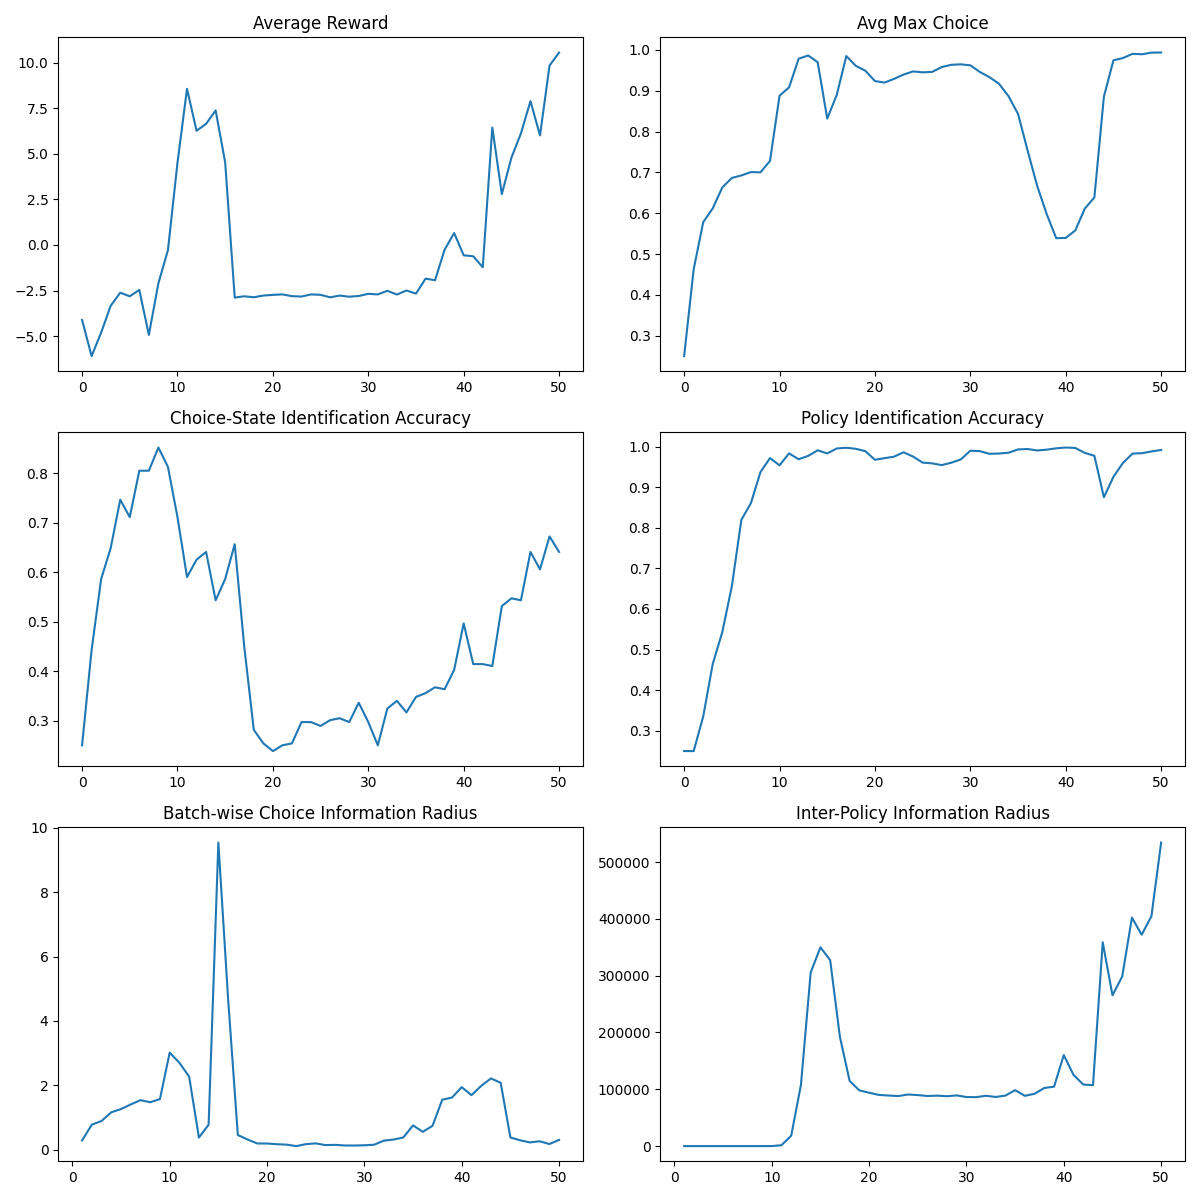

Values plotted in this chart, from the file beside it:
epoch, avg_reward, skill_max, enc_acc, skill_kl, pi_acc, pi_kl
-1, -4.109, 0.25, 0.25, , 0.25, 
0, -6.091, 0.4626, 0.4427, 0.2883, 0.2498, 0.1273
1, -4.801, 0.578, 0.5859, 0.7783, 0.3351, 0.1863
2, -3.332, 0.6119, 0.6484, 0.893, 0.4647, 0.3357
3, -2.615, 0.6629, 0.7461, 1.162, 0.543, 0.5534
4, -2.813, 0.6863, 0.7109, 1.262, 0.656, 0.7453
5, -2.464, 0.6924, 0.8047, 1.406, 0.8197, 1.283
6, -4.93, 0.7007, 0.8047, 1.54, 0.8608, 2.599
7, -2.1, 0.7, 0.8516, 1.476, 0.9371, 2.687
8, -0.2874, 0.728, 0.8125, 1.574, 0.9717, 10.5
9, 4.506, 0.8877, 0.7109, 3.017, 0.9539, 61.31
10, 8.562, 0.9081, 0.5898, 2.701, 0.9833, 1547
11, 6.259, 0.9782, 0.625, 2.271, 0.9688, 18420
12, 6.638, 0.9862, 0.6406, 0.3776, 0.9771, 107858
13, 7.373, 0.9696, 0.543, 0.7755, 0.9909, 305723
14, 4.527, 0.8316, 0.5859, 9.546, 0.9832, 349887
15, -2.885, 0.8899, 0.6562, 4.692, 0.9954, 327328
16, -2.812, 0.9848, 0.4492, 0.4566, 0.9972, 192446
17, -2.865, 0.9608, 0.2812, 0.3173, 0.9946, 114752
18, -2.772, 0.9488, 0.2539, 0.1932, 0.9886, 98072
19, -2.735, 0.9235, 0.2383, 0.1931, 0.9675, 94000
20, -2.709, 0.9199, 0.25, 0.171, 0.9716, 90087
21, -2.806, 0.9289, 0.2539, 0.1581, 0.9752, 89063
22, -2.827, 0.9395, 0.2969, 0.1123, 0.986, 88086
23, -2.709, 0.9471, 0.2969, 0.1737, 0.9754, 90873
24, -2.732, 0.945, 0.2891, 0.1964, 0.9606, 89809
25, -2.869, 0.946, 0.3008, 0.1441, 0.9587, 88187
26, -2.774, 0.9579, 0.3047, 0.1509, 0.9544, 88797
27, -2.836, 0.9634, 0.2969, 0.1311, 0.9604, 87801
28, -2.796, 0.9645, 0.3359, 0.1303, 0.9684, 89234
29, -2.679, 0.9621, 0.2969, 0.1379, 0.99, 86374
30, -2.71, 0.9458, 0.25, 0.1549, 0.9888, 86185
31, -2.512, 0.9332, 0.3242, 0.282, 0.9822, 88604
32, -2.716, 0.917, 0.3398, 0.3158, 0.983, 86502
33, -2.496, 0.8867, 0.3164, 0.3813, 0.9849, 88914
34, -2.666, 0.843, 0.3477, 0.7558, 0.9931, 98494
35, -1.848, 0.7537, 0.3555, 0.5557, 0.9941, 88464
36, -1.931, 0.6672, 0.3672, 0.743, 0.9905, 92160
37, -0.2571, 0.598, 0.3633, 1.554, 0.9925, 102374
38, 0.6538, 0.5388, 0.4023, 1.621, 0.9958, 104605
39, -0.5644, 0.5394, 0.4961, 1.945, 0.9978, 160231
40, -0.6205, 0.5578, 0.4141, 1.695, 0.9967, 125196
41, -1.221, 0.6113, 0.4141, 1.983, 0.9844, 108413
42, 6.438, 0.6384, 0.4102, 2.215, 0.9774, 107258
43, 2.788, 0.8856, 0.5312, 2.08, 0.8752, 358766
44, 4.78, 0.9744, 0.5469, 0.3794, 0.9256, 265493
45, 6.113, 0.98, 0.543, 0.2939, 0.96, 298534
46, 7.886, 0.9903, 0.6406, 0.2261, 0.9828, 402302
47, 6.005, 0.9892, 0.6055, 0.2626, 0.9838, 372054
48, 9.837, 0.9932, 0.6719, 0.1768, 0.9881, 404642
49, 10.55, 0.9935, 0.6406, 0.3031, 0.9917, 534449
